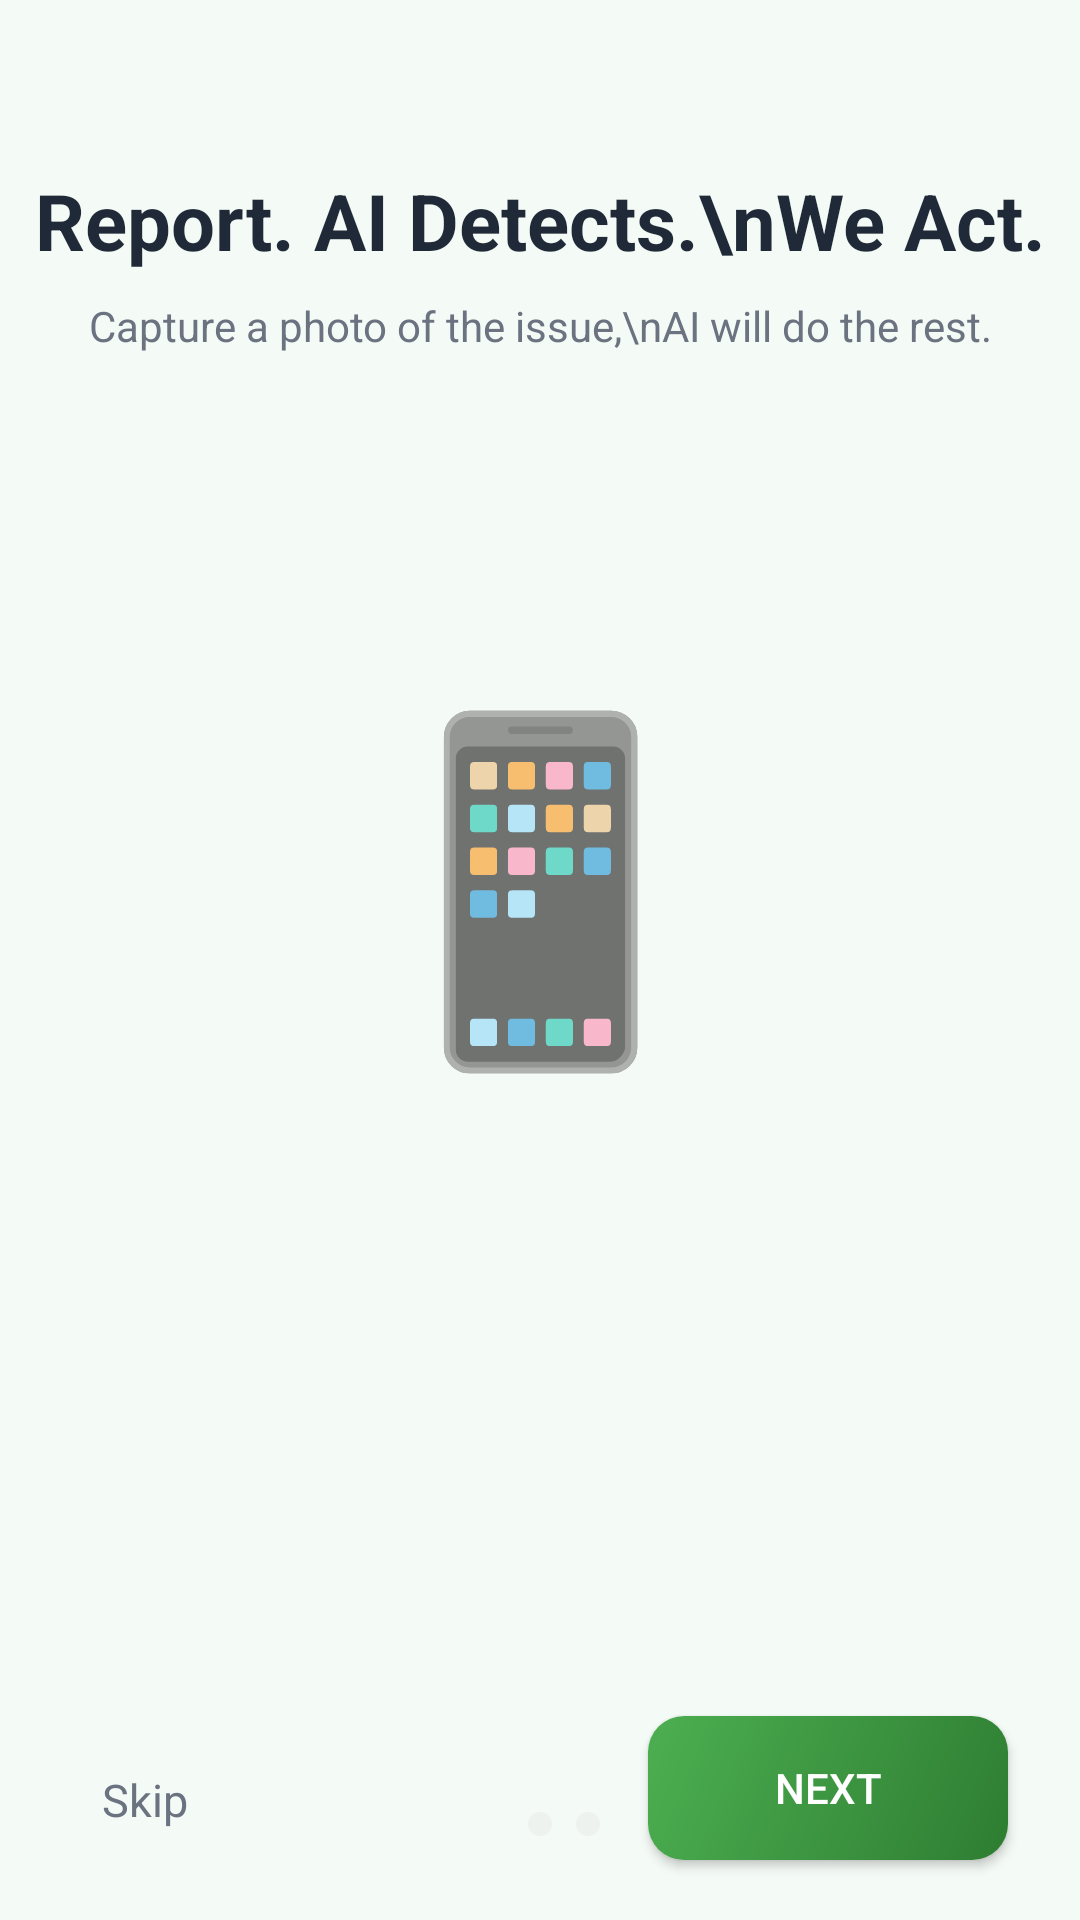

Here is an Android app screen rendered from its layout file. Give the layout XML and the strings, colors and styles it references.
<!-- AndroidManifest.xml: application theme Theme.CivicEyeAI -->
<!-- res/layout/activity_onboarding.xml -->
<androidx.constraintlayout.widget.ConstraintLayout xmlns:android="http://schemas.android.com/apk/res/android"
    xmlns:app="http://schemas.android.com/apk/res-auto"
    android:layout_width="match_parent" android:layout_height="match_parent"
    android:background="@color/screen_bg">

    <TextView android:id="@+id/tvHead1" android:layout_width="wrap_content" android:layout_height="wrap_content"
        android:layout_marginTop="56dp" android:text="Report. AI Detects.\nWe Act." android:gravity="center"
        android:textColor="@color/text_dark" android:textSize="26sp" android:textStyle="bold"
        app:layout_constraintEnd_toEndOf="parent" app:layout_constraintStart_toStartOf="parent"
        app:layout_constraintTop_toTopOf="parent"/>

    <TextView android:id="@+id/tvSub" android:layout_width="wrap_content" android:layout_height="wrap_content"
        android:layout_marginTop="8dp" android:text="Capture a photo of the issue,\nAI will do the rest."
        android:gravity="center" android:textColor="@color/text_muted" android:textSize="14sp"
        app:layout_constraintEnd_toEndOf="parent" app:layout_constraintStart_toStartOf="parent"
        app:layout_constraintTop_toBottomOf="@id/tvHead1"/>

    <TextView android:id="@+id/tvIllustration" android:layout_width="220dp" android:layout_height="300dp"
        android:layout_marginTop="24dp" android:background="@drawable/bg_white_card" android:gravity="center"
        android:text="📱" android:textSize="110sp"
        app:layout_constraintEnd_toEndOf="parent" app:layout_constraintStart_toStartOf="parent"
        app:layout_constraintTop_toBottomOf="@id/tvSub"/>

    <View android:id="@+id/dot1" android:layout_width="8dp" android:layout_height="8dp"
        android:layout_marginBottom="28dp" android:background="@drawable/bg_chip_selected"
        app:layout_constraintBottom_toBottomOf="parent" app:layout_constraintEnd_toStartOf="@id/dot2"
        app:layout_constraintHorizontal_chainStyle="packed" app:layout_constraintStart_toStartOf="parent"/>

    <View android:id="@+id/dot2" android:layout_width="8dp" android:layout_height="8dp"
        android:layout_marginStart="8dp" android:background="@drawable/bg_chip"
        app:layout_constraintBottom_toBottomOf="@id/dot1" app:layout_constraintEnd_toStartOf="@id/dot3"
        app:layout_constraintStart_toEndOf="@id/dot1"/>

    <View android:id="@+id/dot3" android:layout_width="8dp" android:layout_height="8dp"
        android:layout_marginStart="8dp" android:background="@drawable/bg_chip"
        app:layout_constraintBottom_toBottomOf="@id/dot1" app:layout_constraintEnd_toEndOf="parent"
        app:layout_constraintStart_toEndOf="@id/dot2"/>

    <TextView android:id="@+id/tvSkip" android:layout_width="wrap_content" android:layout_height="wrap_content"
        android:layout_marginStart="24dp" android:padding="10dp" android:text="Skip"
        android:textColor="@color/text_muted" android:textSize="15sp"
        app:layout_constraintBottom_toBottomOf="@id/btnNext" app:layout_constraintStart_toStartOf="parent"/>

    <Button android:id="@+id/btnNext" android:layout_width="120dp" android:layout_height="48dp"
        android:layout_marginEnd="24dp" android:layout_marginBottom="20dp"
        android:background="@drawable/bg_button_green" android:text="Next" android:textColor="@color/white"
        app:layout_constraintBottom_toBottomOf="parent" app:layout_constraintEnd_toEndOf="parent"/>

</androidx.constraintlayout.widget.ConstraintLayout>
<!-- resources referenced by this layout -->
<resources>
  <color name="screen_bg">#F4FAF5</color>
  <color name="text_dark">#1F2937</color>
  <color name="text_muted">#6B7280</color>
  <color name="white">#FFFFFF</color>
  <!-- drawable bg_button_green (drawable) -->
  <ripple xmlns:android="http://schemas.android.com/apk/res/android" android:color="#40FFFFFF">
      <item>
          <shape>
              <gradient android:startColor="#2E7D32" android:endColor="#4CAF50" android:angle="135"/>
              <corners android:radius="12dp"/>
          </shape>
      </item>
  </ripple>
  <!-- drawable bg_chip (drawable) -->
  <shape xmlns:android="http://schemas.android.com/apk/res/android">
      <solid android:color="#EEF2EE"/>
      <corners android:radius="999dp"/>
  </shape>
  <style name="Theme.CivicEyeAI" parent="Theme.MaterialComponents.DayNight.NoActionBar">
          <item name="colorPrimary">@color/primary</item>
          <item name="colorPrimaryVariant">@color/primary_dark</item>
          <item name="colorOnPrimary">@color/white</item>
          <item name="colorSecondary">@color/primary_light</item>
          <item name="android:statusBarColor">@color/primary_dark</item>
          <item name="android:windowBackground">@color/screen_bg</item>
      </style>
  <color name="primary">#2E7D32</color>
  <color name="primary_dark">#1B5E20</color>
  <color name="primary_light">#4CAF50</color>
</resources>
